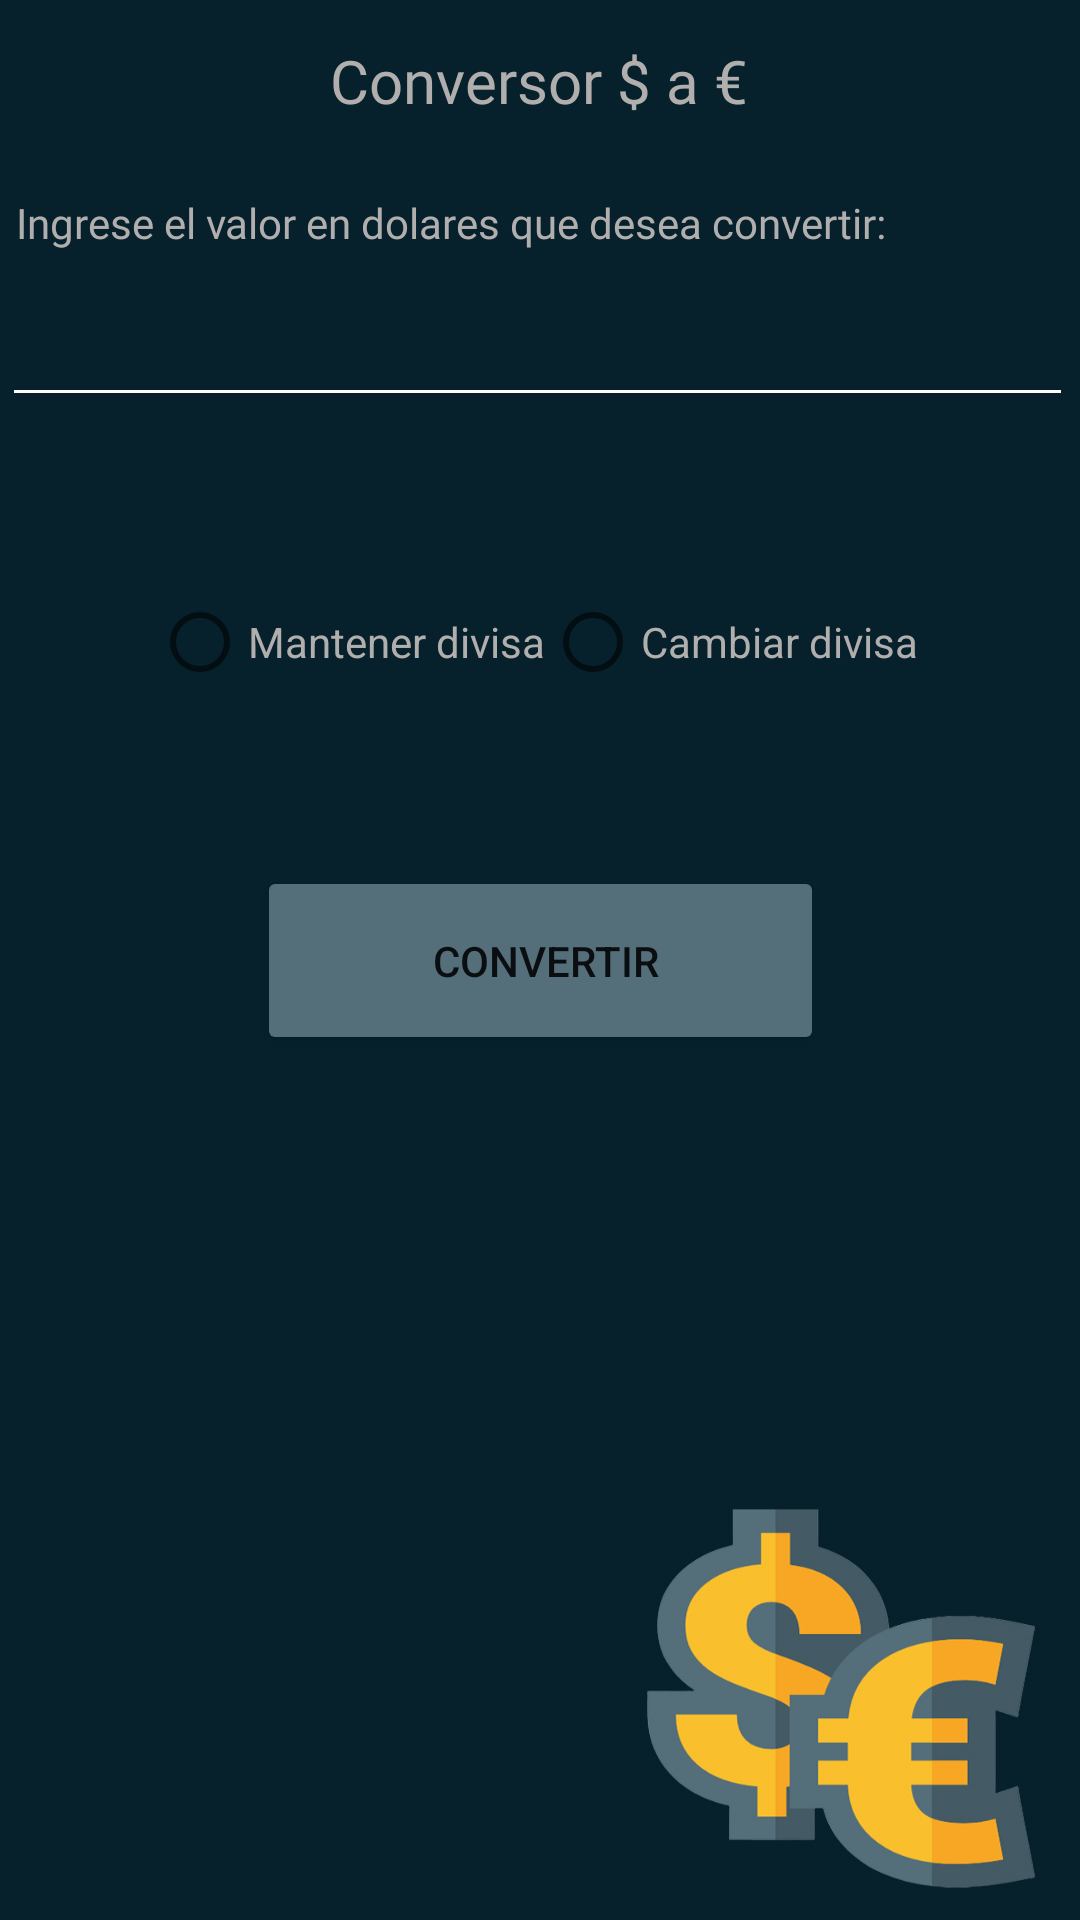

The Android layout XML behind this screen, and the referenced resources:
<!-- AndroidManifest.xml: application theme Theme.ConversorV2 -->
<!-- res/layout/activity_main.xml -->
<?xml version="1.0" encoding="utf-8"?>
<androidx.constraintlayout.widget.ConstraintLayout xmlns:android="http://schemas.android.com/apk/res/android"
    xmlns:app="http://schemas.android.com/apk/res-auto"
    xmlns:tools="http://schemas.android.com/tools"
    android:layout_width="match_parent"
    android:layout_height="match_parent"
    android:background="@drawable/fondo_para_app_2"
    tools:context=".MainActivity">

    <Button
        android:id="@+id/btnConvertir"
        android:layout_width="189dp"
        android:layout_height="63dp"
        android:backgroundTint="#546e7a"
        android:text=" Convertir"
        app:layout_constraintBottom_toBottomOf="parent"
        app:layout_constraintEnd_toEndOf="parent"
        app:layout_constraintStart_toStartOf="parent"
        app:layout_constraintTop_toTopOf="parent" />

    <TextView
        android:id="@+id/textView2"
        android:layout_width="wrap_content"
        android:layout_height="wrap_content"
        android:fontFamily="@font/calistoga"
        android:text="Conversor $ a €"
        android:textColor="#B1AEAE"
        android:textSize="20sp"
        app:layout_constraintBottom_toBottomOf="parent"
        app:layout_constraintEnd_toEndOf="parent"
        app:layout_constraintHorizontal_bias="0.498"
        app:layout_constraintStart_toStartOf="parent"
        app:layout_constraintTop_toTopOf="parent"
        app:layout_constraintVertical_bias="0.022" />

    <TextView
        android:id="@+id/textView3"
        android:layout_width="320dp"
        android:layout_height="24dp"
        android:fontFamily="@font/asar"
        android:text="Ingrese el valor en dolares que desea convertir:"
        android:textColor="#B1AEAE"
        app:layout_constraintBottom_toBottomOf="parent"
        app:layout_constraintEnd_toEndOf="parent"
        app:layout_constraintHorizontal_bias="0.137"
        app:layout_constraintStart_toStartOf="parent"
        app:layout_constraintTop_toTopOf="parent"
        app:layout_constraintVertical_bias="0.105" />

    <EditText
        android:id="@+id/etxDollar"
        android:layout_width="357dp"
        android:layout_height="38dp"
        android:backgroundTint="#FFFFFF"
        android:ems="10"
        android:inputType="numberDecimal"
        android:textColor="#B1AEAE"
        app:layout_constraintBottom_toBottomOf="parent"
        app:layout_constraintEnd_toEndOf="parent"
        app:layout_constraintHorizontal_bias="0.24"
        app:layout_constraintStart_toStartOf="parent"
        app:layout_constraintTop_toTopOf="parent"
        app:layout_constraintVertical_bias="0.168" />

    <TextView
        android:id="@+id/txtResultado"
        android:layout_width="wrap_content"
        android:layout_height="wrap_content"
        android:textColor="#B1AEAE"
        android:textSize="20sp"
        android:textStyle="bold"
        app:layout_constraintBottom_toBottomOf="parent"
        app:layout_constraintEnd_toEndOf="parent"
        app:layout_constraintHorizontal_bias="0.498"
        app:layout_constraintStart_toStartOf="parent"
        app:layout_constraintTop_toTopOf="parent"
        app:layout_constraintVertical_bias="0.71" />

    <RadioGroup
        android:layout_width="wrap_content"
        android:layout_height="wrap_content"
        android:orientation="horizontal"
        app:layout_constraintBottom_toTopOf="@+id/btnConvertir"
        app:layout_constraintEnd_toEndOf="parent"
        app:layout_constraintStart_toStartOf="parent"
        app:layout_constraintTop_toBottomOf="@+id/etxDollar">

        <RadioButton
            android:id="@+id/rbHold"
            android:layout_width="wrap_content"
            android:layout_height="wrap_content"
            android:layout_weight="1"
            android:text="Mantener divisa"
            android:textColor="#B1AEAE" />

        <RadioButton
            android:id="@+id/rbChange"
            android:layout_width="wrap_content"
            android:layout_height="wrap_content"
            android:layout_weight="1"
            android:text="Cambiar divisa "
            android:textColor="#B1AEAE" />
    </RadioGroup>

</androidx.constraintlayout.widget.ConstraintLayout>
<!-- resources referenced by this layout -->
<resources>
  <!-- drawable fondo_para_app_2: jpg bitmap (drawable, 219724 bytes) -->
  <style name="Theme.ConversorV2" parent="Theme.MaterialComponents.DayNight.DarkActionBar">
          
          <item name="colorPrimary">@color/purple_500</item>
          <item name="colorPrimaryVariant">@color/purple_700</item>
          <item name="colorOnPrimary">@color/white</item>
          
          <item name="colorSecondary">@color/teal_200</item>
          <item name="colorSecondaryVariant">@color/teal_700</item>
          <item name="colorOnSecondary">@color/black</item>
          
          <item name="android:statusBarColor" tools:targetApi="l">?attr/colorPrimaryVariant</item>
          
      </style>
  <!-- not gathered from this repository: default colours our renderer supplied (Android Studio template values) -->
  <color name="purple_500">#FF6200EE</color>
  <color name="purple_700">#FF3700B3</color>
  <color name="teal_200">#FF03DAC5</color>
  <color name="teal_700">#FF018786</color>
  <color name="black">#FF000000</color>
  <color name="white">#FFFFFFFF</color>
</resources>
